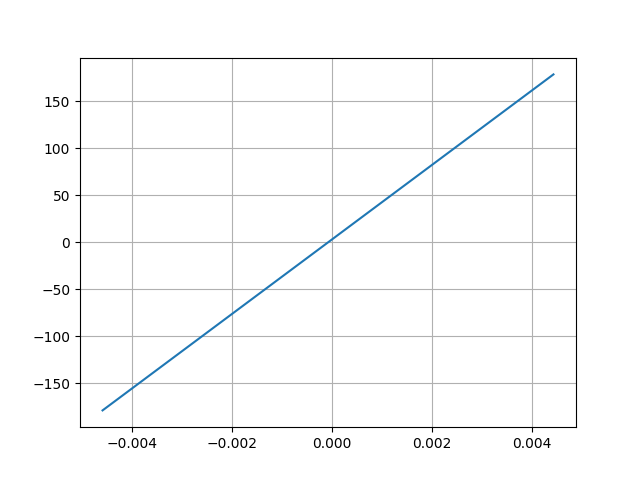

Values plotted in this chart, from the file beside it:
Desplacment, Force
0.004425, 178.6
-0.004584, -179.1
